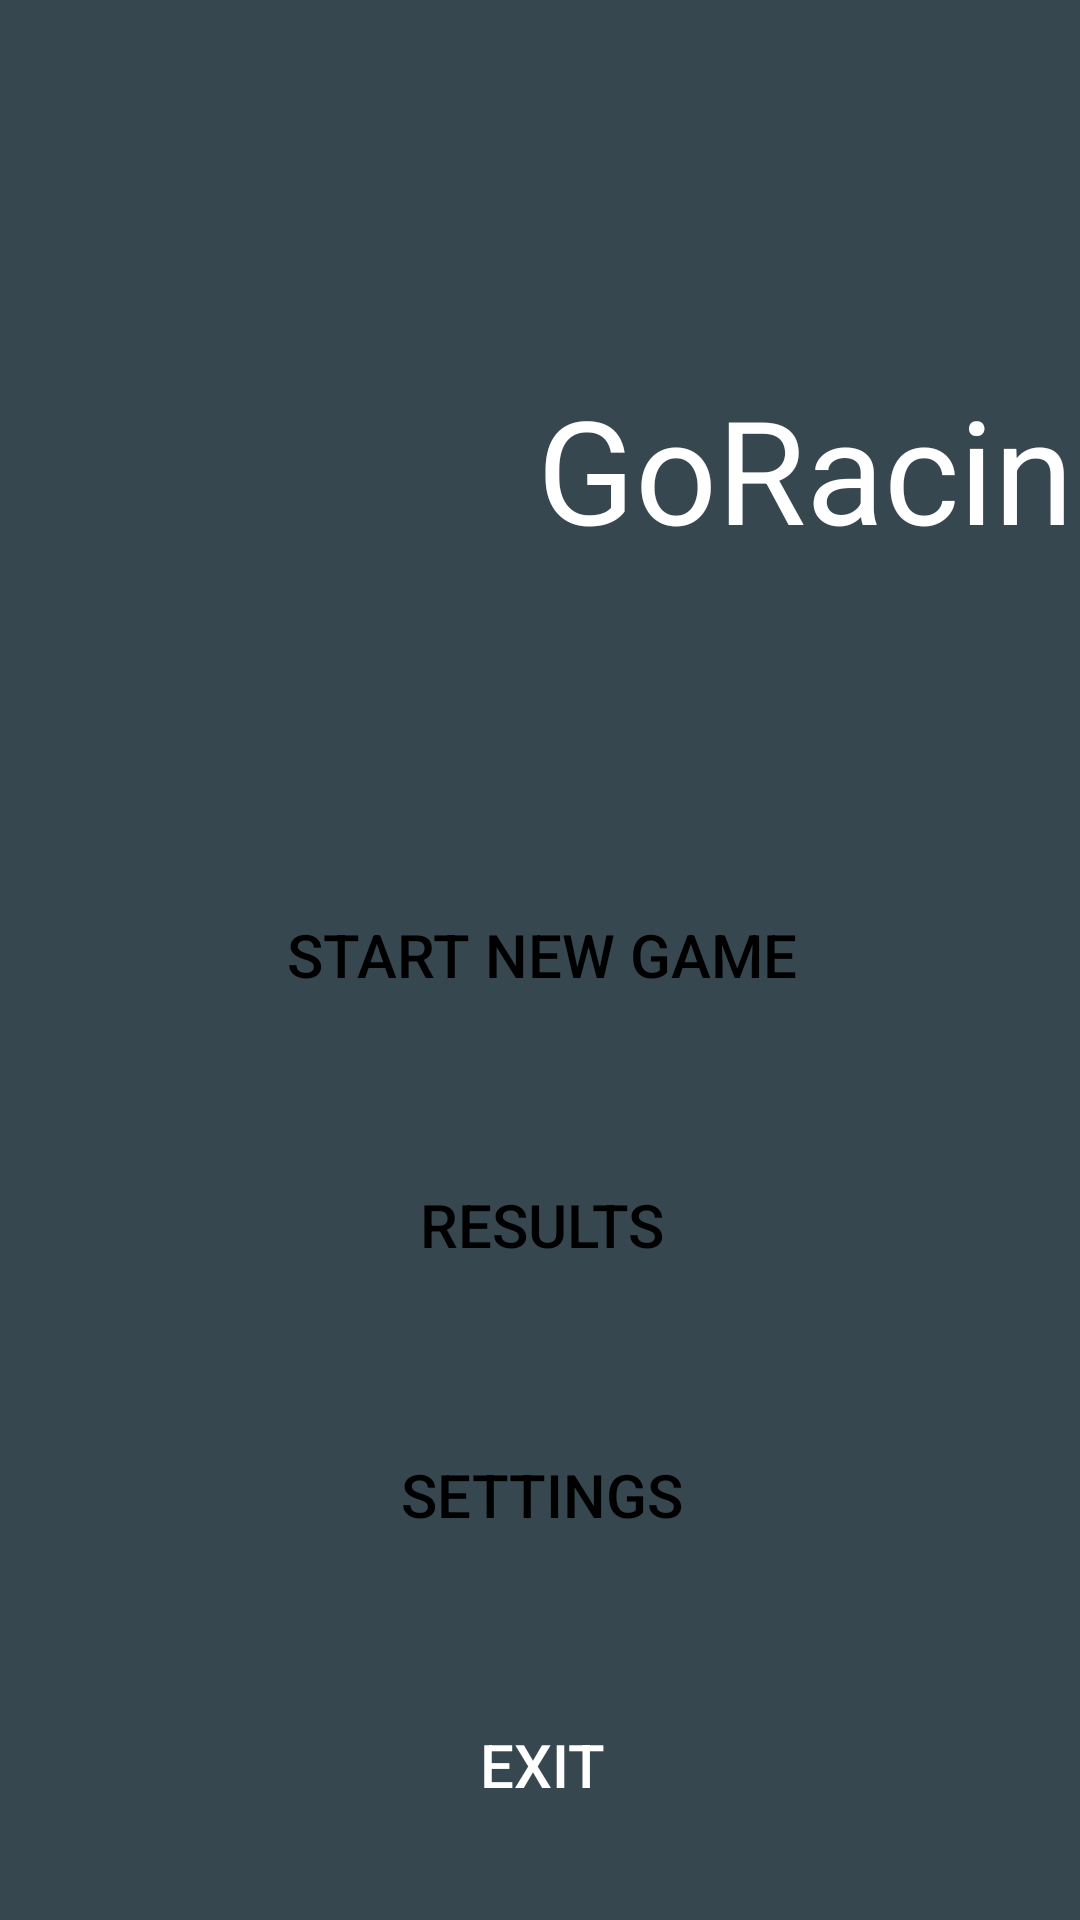

Android layout source for this screen:
<!-- AndroidManifest.xml: application theme Theme.Design.NoActionBar -->
<!-- res/layout/activity_main.xml -->
<?xml version="1.0" encoding="utf-8"?>
<androidx.constraintlayout.widget.ConstraintLayout xmlns:android="http://schemas.android.com/apk/res/android"
    xmlns:app="http://schemas.android.com/apk/res-auto"
    xmlns:tools="http://schemas.android.com/tools"
    android:layout_width="match_parent"
    android:layout_height="match_parent"
    tools:context=".MainActivity"
    android:background="@color/gray">

    <ImageView
        android:id="@+id/iv_logo"
        android:layout_width="60dp"
        android:layout_height="83dp"
        android:layout_marginTop="116dp"
        android:src="@drawable/ic_ferrari"
        app:layout_constraintHorizontal_bias="0.400"
        app:layout_constraintLeft_toLeftOf="parent"
        app:layout_constraintRight_toRightOf="parent"
        app:layout_constraintTop_toTopOf="parent"/>

    <TextView
        android:id="@+id/Textic"
        android:layout_width="wrap_content"
        android:layout_height="wrap_content"
        android:layout_marginTop="124dp"
        android:text="GoRacing"
        android:textColor="@color/white"
        android:textSize="48sp"
        app:layout_constraintEnd_toEndOf="parent"
        app:layout_constraintHorizontal_bias="0.05"
        app:layout_constraintStart_toEndOf="@+id/iv_logo"
        app:layout_constraintTop_toTopOf="parent"/>

    <Button
        android:id="@+id/btn_startgame"
        android:layout_width="300dp"
        android:layout_height="60dp"
        android:layout_marginTop="100dp"
        android:background="@drawable/layout_button"
        android:backgroundTint="@color/yellow"
        android:text="Start new game"
        android:textColor="@color/black"
        android:textSize="20sp"
        app:layout_constraintEnd_toEndOf="parent"
        app:layout_constraintHorizontal_bias="0.511"
        app:layout_constraintStart_toStartOf="parent"
        app:layout_constraintTop_toBottomOf="@+id/Textic"
        android:onClick="startGameAction"/>

    <Button
        android:id="@+id/btn_result"
        android:layout_width="300dp"
        android:layout_height="60dp"
        android:layout_marginTop="30dp"
        android:background="@drawable/layout_button"
        android:backgroundTint="@color/yellow"
        android:text="Results"
        android:textColor="@color/black"
        android:textSize="20sp"
        app:layout_constraintEnd_toEndOf="parent"
        app:layout_constraintHorizontal_bias="0.511"
        app:layout_constraintStart_toStartOf="parent"
        app:layout_constraintTop_toBottomOf="@+id/btn_startgame"/>

    <Button
        android:id="@+id/btn_settings"
        android:layout_width="300dp"
        android:layout_height="60dp"
        android:layout_marginTop="30dp"
        android:background="@drawable/layout_button"
        android:backgroundTint="@color/yellow"
        android:text="Settings"
        android:textColor="@color/black"
        android:textSize="20sp"
        app:layout_constraintEnd_toEndOf="parent"
        app:layout_constraintHorizontal_bias="0.511"
        app:layout_constraintStart_toStartOf="parent"
        app:layout_constraintTop_toBottomOf="@+id/btn_result"/>

    <Button
        android:id="@+id/btn_close"
        android:layout_width="300dp"
        android:layout_height="60dp"
        android:layout_marginTop="30dp"
        android:background="@drawable/layout_button"
        android:backgroundTint="@color/red"
        android:text="Exit"
        android:textColor="@color/white"
        android:textSize="20sp"
        app:layout_constraintEnd_toEndOf="parent"
        app:layout_constraintHorizontal_bias="0.511"
        app:layout_constraintStart_toStartOf="parent"
        app:layout_constraintTop_toBottomOf="@+id/btn_settings"
        android:onClick="closeAction"/>

</androidx.constraintlayout.widget.ConstraintLayout>
<!-- resources referenced by this layout -->
<resources>
  <color name="black">#000000</color>
  <color name="gray">#37474F</color>
  <color name="red">#ff0000</color>
  <color name="white">#FFFFFF</color>
  <color name="yellow">#FDF035</color>
</resources>
